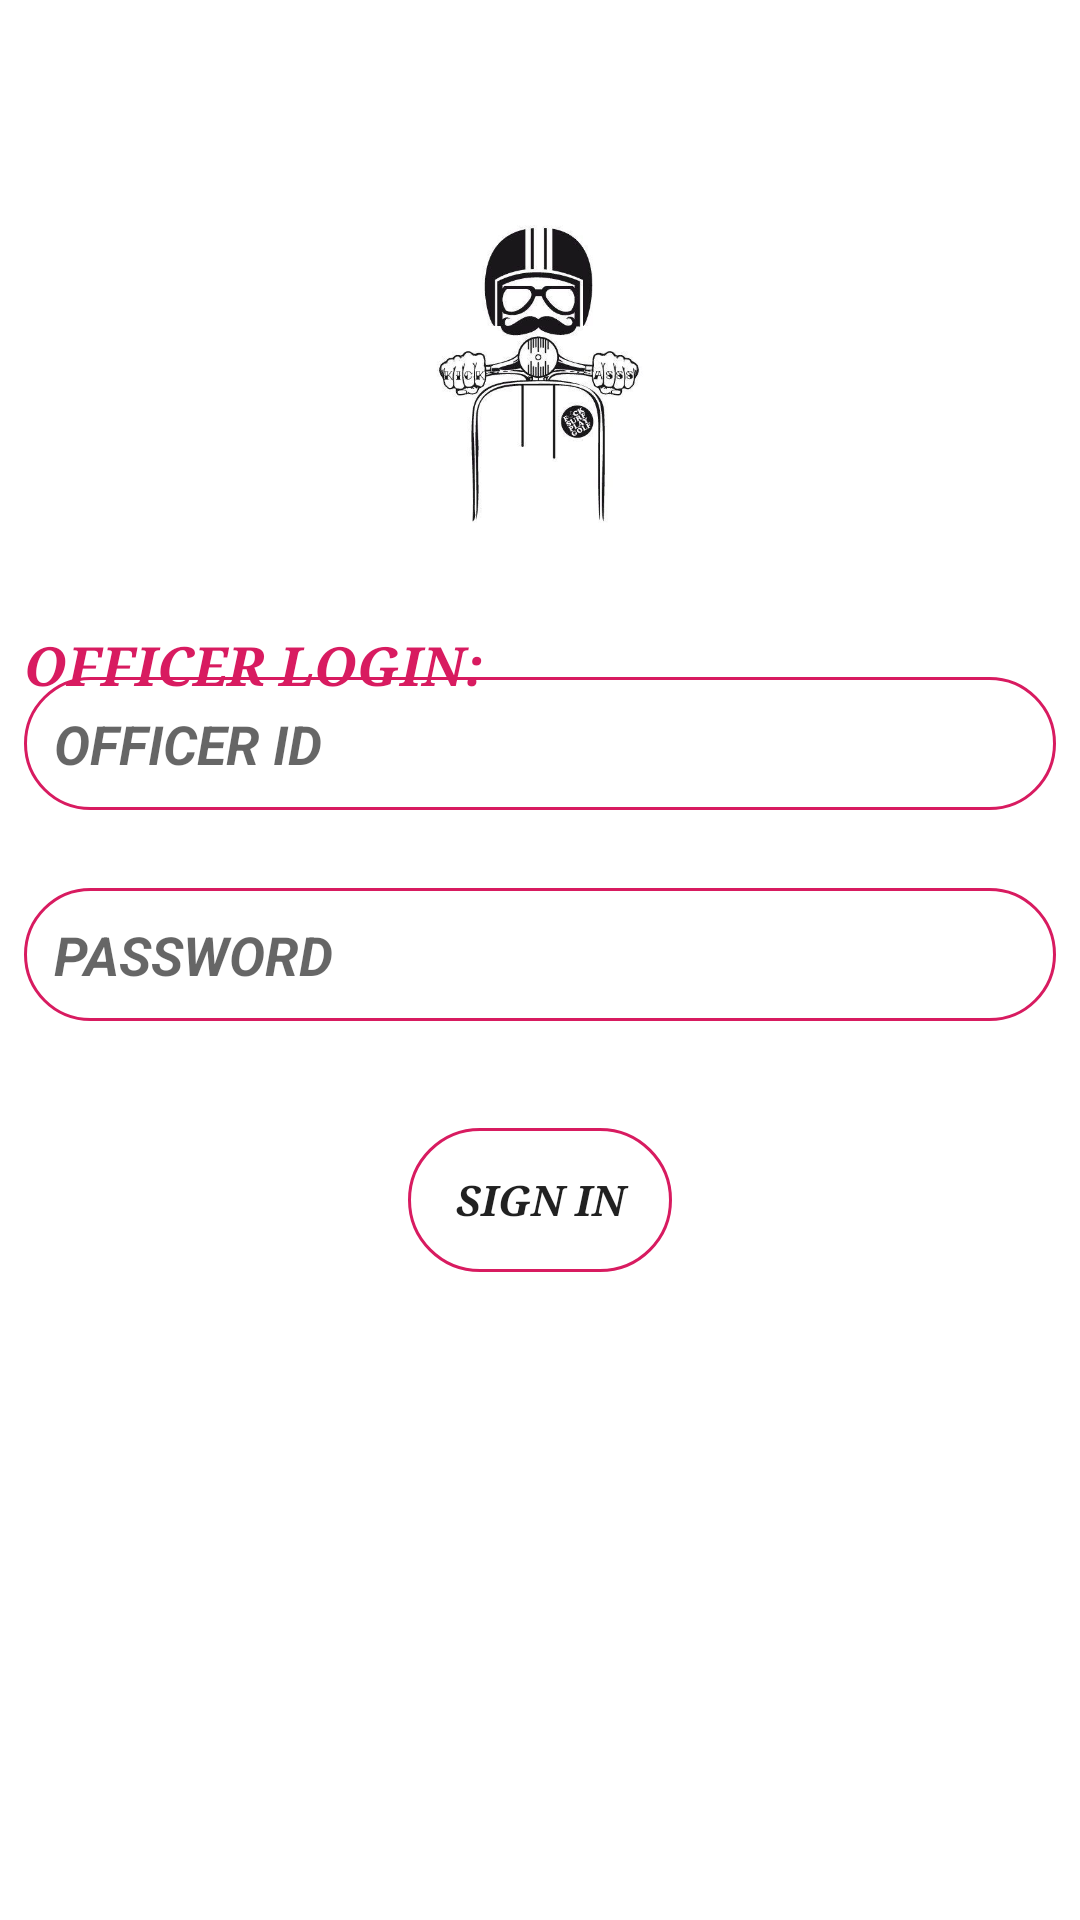

Here is an Android app screen rendered from its layout file. Give the layout XML and the strings, colors and styles it references.
<!-- AndroidManifest.xml: application theme Theme.TrafficSquad -->
<!-- res/layout/activity_officer_loginpage.xml -->
<?xml version="1.0" encoding="utf-8"?>
<androidx.constraintlayout.widget.ConstraintLayout xmlns:android="http://schemas.android.com/apk/res/android"
    xmlns:app="http://schemas.android.com/apk/res-auto"
    xmlns:tools="http://schemas.android.com/tools"
    android:layout_width="match_parent"
    android:layout_height="match_parent"
    tools:context=".officer_loginpage">

    <ImageView
        android:id="@+id/imageView2"
        android:layout_width="0dp"
        android:layout_height="126dp"
        android:layout_marginStart="8dp"
        android:layout_marginLeft="8dp"
        android:layout_marginEnd="8dp"
        android:layout_marginRight="8dp"
        app:layout_constraintBottom_toTopOf="@+id/textView"
        app:layout_constraintEnd_toEndOf="parent"
        app:layout_constraintHorizontal_bias="0.0"
        app:layout_constraintStart_toStartOf="parent"
        app:layout_constraintTop_toTopOf="parent"
        app:layout_constraintVertical_bias="0.741"
        app:srcCompat="@drawable/photo2" />

    <EditText
        android:id="@+id/officeuser"
        android:layout_width="0dp"
        android:layout_height="wrap_content"
        android:layout_marginStart="8dp"
        android:layout_marginTop="20dp"
        android:layout_marginEnd="8dp"
        android:background="@drawable/forget"
        android:ems="10"
        android:hint="OFFICER ID"
        android:inputType="textPersonName"
        android:textColor="#D81B60"
        android:textStyle="bold|italic"
        app:layout_constraintBottom_toTopOf="@+id/continue2"
        app:layout_constraintEnd_toEndOf="parent"
        app:layout_constraintHorizontal_bias="0.0"
        app:layout_constraintStart_toStartOf="parent"
        app:layout_constraintTop_toTopOf="parent"
        app:layout_constraintVertical_bias="0.66" />

    <Button
        android:id="@+id/continue2"
        android:layout_width="wrap_content"
        android:layout_height="wrap_content"
        android:layout_marginStart="8dp"
        android:layout_marginTop="10dp"
        android:layout_marginEnd="8dp"
        android:layout_marginBottom="200dp"
        android:background="@drawable/forget"
        android:text="SIGN IN"
        android:textStyle="bold|italic"
        android:typeface="serif"
        app:layout_constraintBottom_toBottomOf="parent"
        app:layout_constraintEnd_toEndOf="parent"
        app:layout_constraintStart_toStartOf="parent"
        app:layout_constraintTop_toBottomOf="@+id/officerpass" />

    <EditText
        android:id="@+id/officerpass"
        android:layout_width="0dp"
        android:layout_height="wrap_content"
        android:layout_marginStart="8dp"
        android:layout_marginTop="10dp"
        android:layout_marginEnd="8dp"
        android:layout_marginBottom="10dp"
        android:background="@drawable/forget"
        android:ems="10"
        android:hint="PASSWORD"
        android:inputType="textPassword"
        android:textColor="#D81B60"
        android:textStyle="bold|italic"
        app:layout_constraintBottom_toTopOf="@+id/continue2"
        app:layout_constraintEnd_toEndOf="parent"
        app:layout_constraintStart_toStartOf="parent"
        app:layout_constraintTop_toBottomOf="@+id/officeuser" />

    <TextView
        android:id="@+id/textView"
        android:layout_width="0dp"
        android:layout_height="24dp"
        android:layout_marginStart="8dp"
        android:layout_marginLeft="8dp"
        android:layout_marginTop="210dp"
        android:layout_marginEnd="8dp"
        android:layout_marginRight="8dp"
        android:layout_marginBottom="10dp"
        android:text="OFFICER LOGIN:"
        android:textColor="#D81B60"
        android:textSize="18sp"
        android:textStyle="bold|italic"
        android:typeface="serif"
        app:layout_constraintBottom_toTopOf="@+id/officeuser"
        app:layout_constraintEnd_toEndOf="parent"
        app:layout_constraintHorizontal_bias="0.0"
        app:layout_constraintStart_toStartOf="parent"
        app:layout_constraintTop_toTopOf="parent"
        app:layout_constraintVertical_bias="0.04"
        tools:text="OFFICER LOGIN" />

</androidx.constraintlayout.widget.ConstraintLayout>
<!-- resources referenced by this layout -->
<resources>
  <!-- drawable forget (drawable) -->
  <shape xmlns:android="http://schemas.android.com/apk/res/android">
      <stroke android:width="1dp" android:color="#D81B60" />
      <padding android:left="10dp" android:top="10dp" android:right="10dp" android:bottom="10dp" />
      <corners android:radius="40dp" />
  </shape>
  <!-- drawable photo2: jpg bitmap (drawable-v24, 22506 bytes) -->
  <style name="Theme.TrafficSquad" parent="Theme.MaterialComponents.DayNight.DarkActionBar">
          
          <item name="colorPrimary">@color/purple_500</item>
          <item name="colorPrimaryVariant">@color/purple_700</item>
          <item name="colorOnPrimary">@color/white</item>
          
          <item name="colorSecondary">@color/teal_200</item>
          <item name="colorSecondaryVariant">@color/teal_700</item>
          <item name="colorOnSecondary">@color/black</item>
          
          <item name="android:statusBarColor" tools:targetApi="l">?attr/colorPrimaryVariant</item>
          
      </style>
  <color name="purple_500">#D81B60</color>
  <color name="purple_700">#D81B60</color>
  <color name="white">#FFFFFFFF</color>
  <color name="teal_200">#FF03DAC5</color>
  <color name="teal_700">#FF018786</color>
  <color name="black">#FF000000</color>
</resources>
